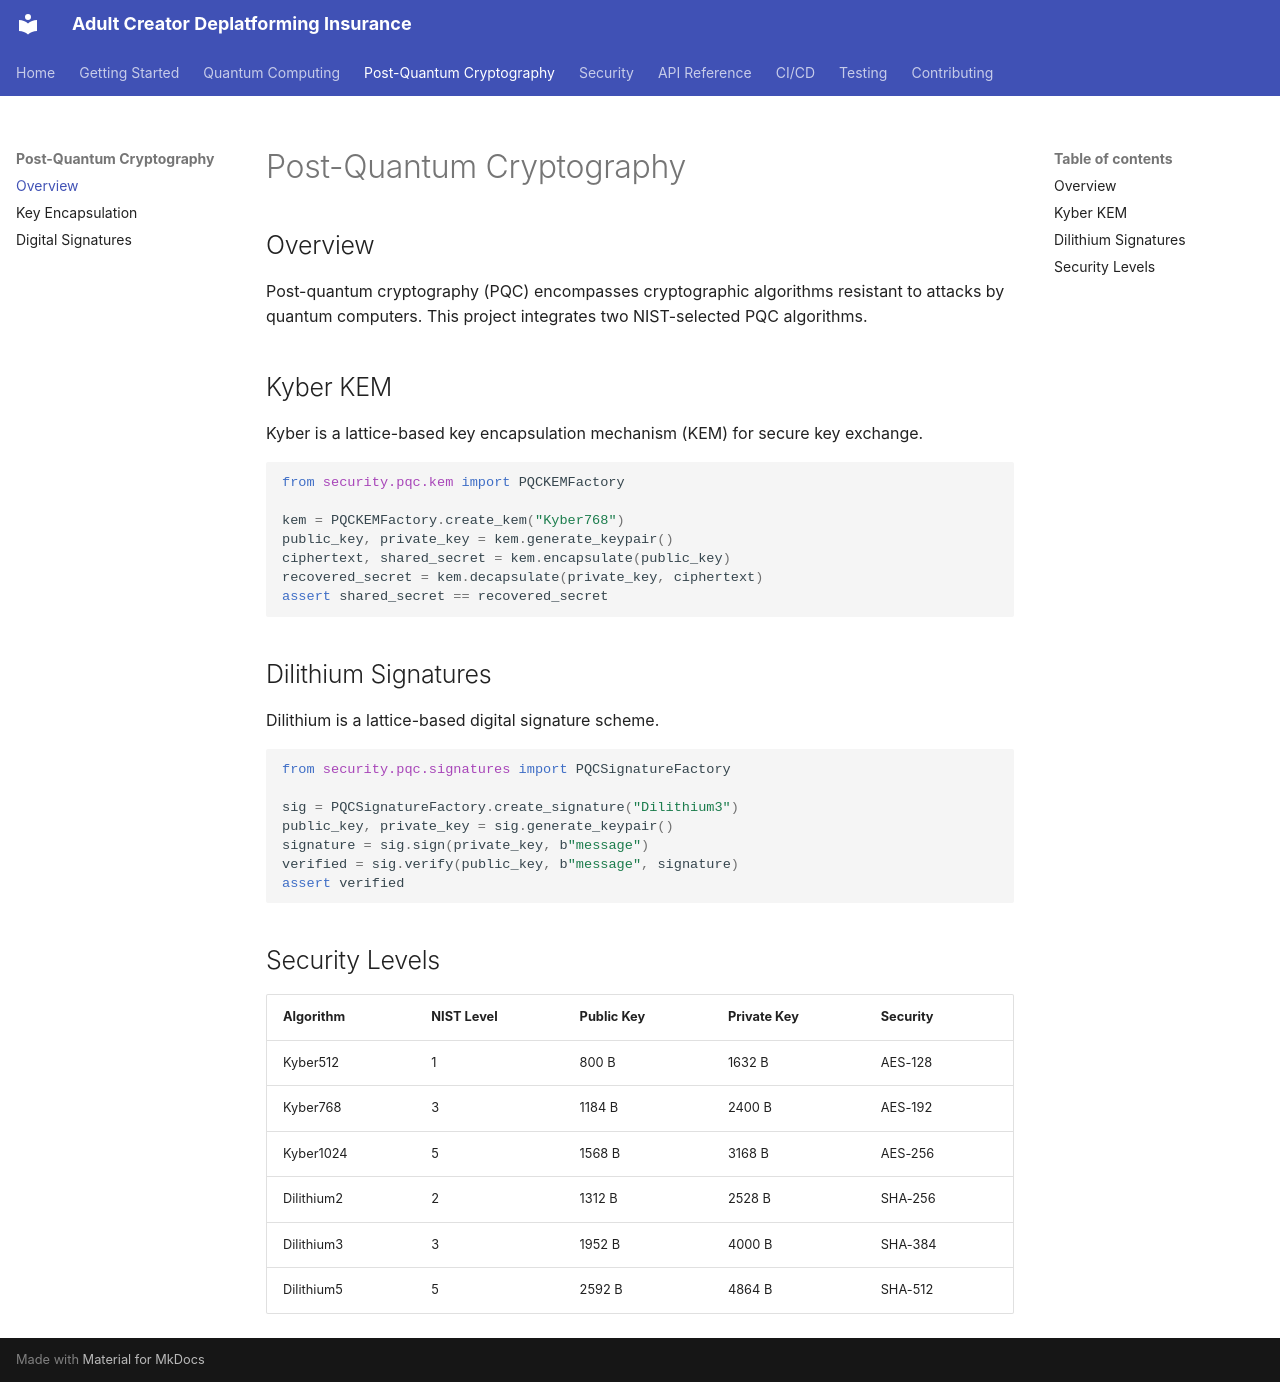

repository: quantumworld-dpdns-io/adult-creator-deplatforming-insurance · page: pqc/overview/index.html · generator: mkdocs

# Post-Quantum Cryptography

## Overview

Post-quantum cryptography (PQC) encompasses cryptographic algorithms resistant to attacks by quantum computers. This project integrates two NIST-selected PQC algorithms.

## Kyber KEM

Kyber is a lattice-based key encapsulation mechanism (KEM) for secure key exchange.

```python
from security.pqc.kem import PQCKEMFactory

kem = PQCKEMFactory.create_kem("Kyber768")
public_key, private_key = kem.generate_keypair()
ciphertext, shared_secret = kem.encapsulate(public_key)
recovered_secret = kem.decapsulate(private_key, ciphertext)
assert shared_secret == recovered_secret
```

## Dilithium Signatures

Dilithium is a lattice-based digital signature scheme.

```python
from security.pqc.signatures import PQCSignatureFactory

sig = PQCSignatureFactory.create_signature("Dilithium3")
public_key, private_key = sig.generate_keypair()
signature = sig.sign(private_key, b"message")
verified = sig.verify(public_key, b"message", signature)
assert verified
```

## Security Levels

| Algorithm | NIST Level | Public Key | Private Key | Security |
|-----------|------------|------------|-------------|----------|
| Kyber512  | 1          | 800 B      | 1632 B      | AES-128  |
| Kyber768  | 3          | 1184 B     | 2400 B      | AES-192  |
| Kyber1024 | 5          | 1568 B     | 3168 B      | AES-256  |
| Dilithium2 | 2         | 1312 B     | 2528 B      | SHA-256  |
| Dilithium3 | 3         | 1952 B     | 4000 B      | SHA-384  |
| Dilithium5 | 5         | 2592 B     | 4864 B      | SHA-512  |
